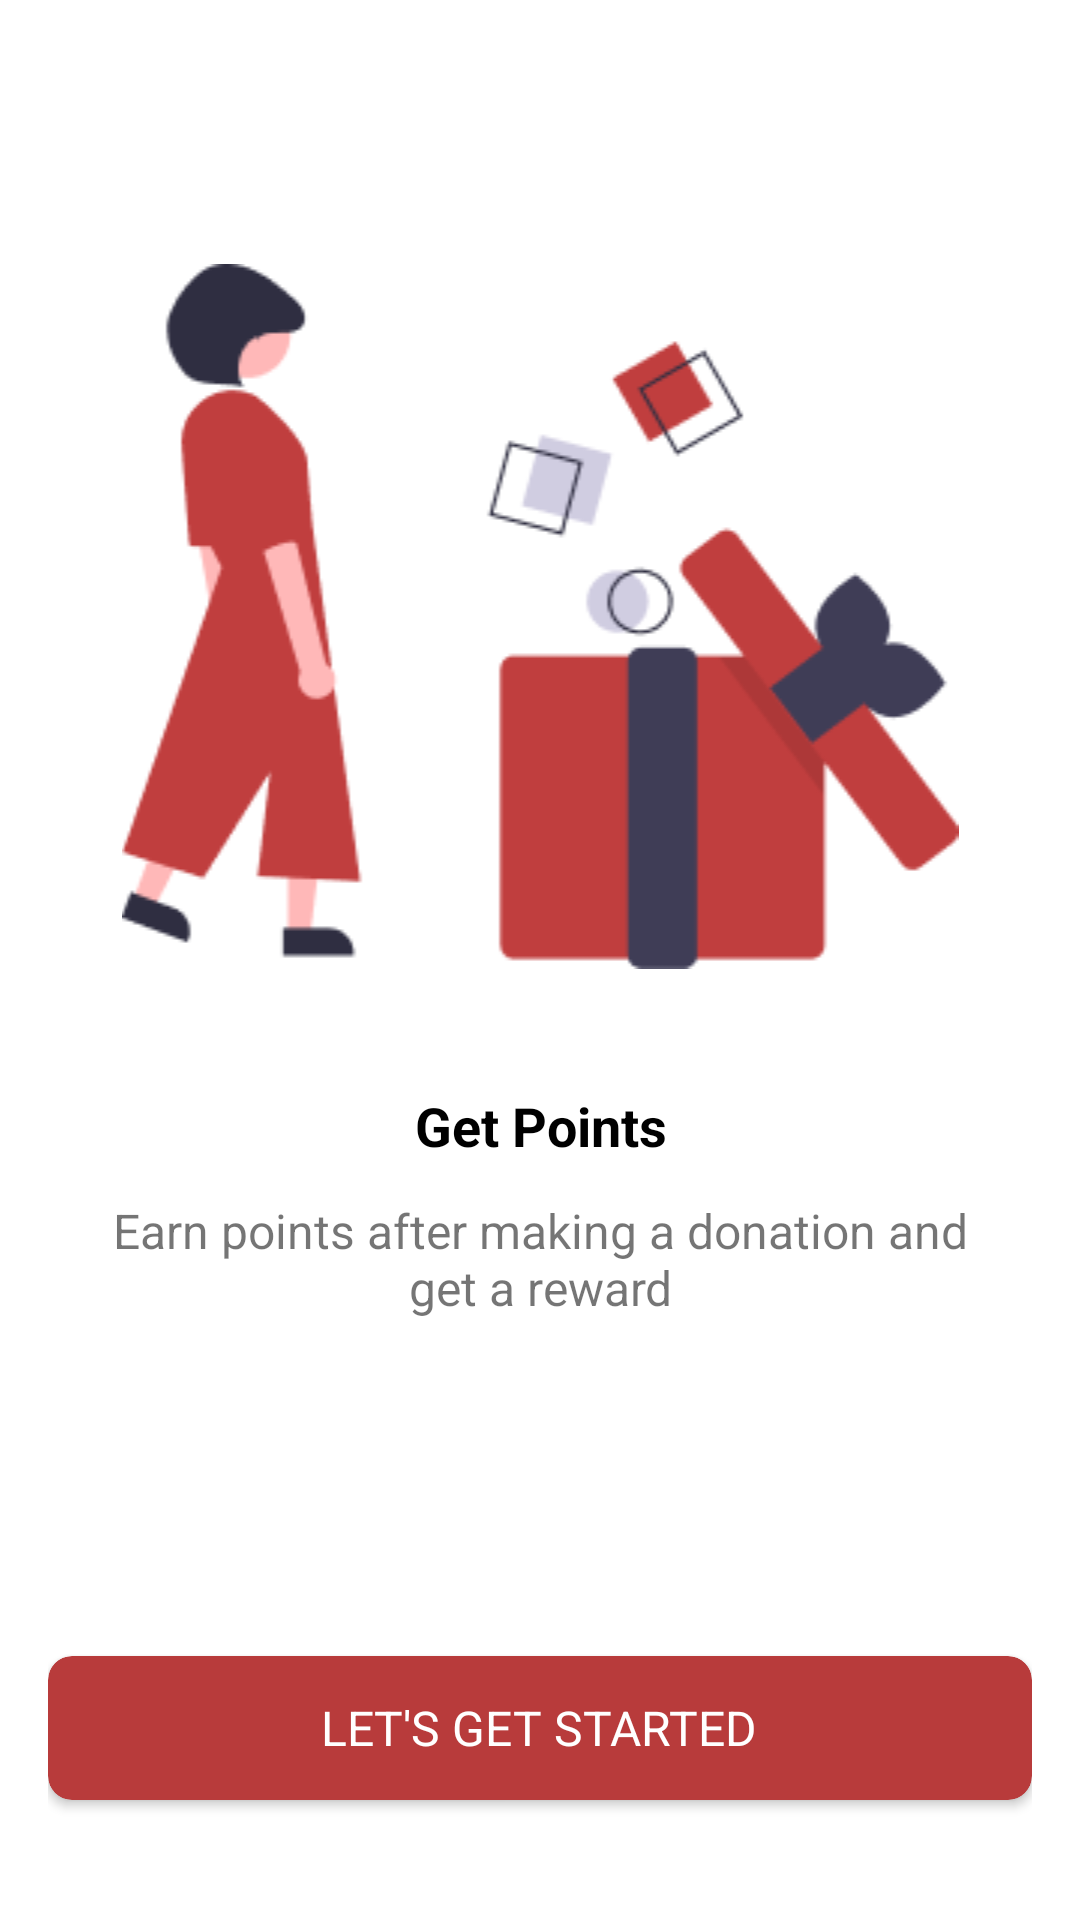

Produce the Android XML layout that renders to this screen, including the resource entries it uses.
<!-- AndroidManifest.xml: application theme Theme.Turahan -->
<!-- res/layout/fragment_third_screen.xml -->
<?xml version="1.0" encoding="utf-8"?>
<androidx.constraintlayout.widget.ConstraintLayout xmlns:android="http://schemas.android.com/apk/res/android"
    xmlns:tools="http://schemas.android.com/tools"
    android:layout_width="match_parent"
    android:layout_height="match_parent"
    android:padding="16dp"
    xmlns:app="http://schemas.android.com/apk/res-auto"
    tools:context=".onboarding.screens.ThirdScreen">

    <ImageView
        android:id="@+id/img_slide_icon"
        android:layout_width="match_parent"
        android:layout_height="wrap_content"
        android:layout_marginTop="72dp"
        android:src="@drawable/ob_3"
        android:contentDescription="@string/app_name"
        app:layout_constraintStart_toStartOf="parent"
        app:layout_constraintEnd_toEndOf="parent"
        app:layout_constraintTop_toTopOf="parent"/>

    <TextView
        android:id="@+id/text_title"
        android:layout_width="match_parent"
        android:layout_height="wrap_content"
        android:text="@string/third_slide_title"
        android:textSize="18sp"
        android:textStyle="bold"
        android:textColor="@color/black"
        android:gravity="center"
        android:layout_marginTop="40dp"
        app:layout_constraintStart_toStartOf="parent"
        app:layout_constraintEnd_toEndOf="parent"
        app:layout_constraintTop_toBottomOf="@id/img_slide_icon"/>

    <TextView
        android:id="@+id/text_description"
        android:layout_width="match_parent"
        android:layout_height="wrap_content"
        android:text="@string/third_slide_description"
        android:textSize="16sp"
        android:layout_marginTop="12dp"
        android:layout_marginStart="10dp"
        android:layout_marginEnd="10dp"
        android:gravity="center"
        app:layout_constraintStart_toStartOf="parent"
        app:layout_constraintEnd_toEndOf="parent"
        app:layout_constraintTop_toBottomOf="@id/text_title"/>

    <androidx.cardview.widget.CardView
        android:id="@+id/btn_lets"
        android:layout_width="match_parent"
        android:layout_height="wrap_content"
        android:minHeight="48dp"
        app:cardBackgroundColor="@color/BrownDark"
        app:layout_constraintBottom_toBottomOf="parent"
        android:layout_marginBottom="24dp"
        app:cardCornerRadius="8dp"
        app:layout_constraintStart_toStartOf="parent"
        app:layout_constraintEnd_toEndOf="parent">

        <TextView
            android:layout_width="wrap_content"
            android:layout_height="wrap_content"
            android:text="@string/let_get_started"
            android:textAllCaps="true"
            android:textSize="16sp"
            android:layout_gravity="center"
            android:textColor="@color/white"/>

    </androidx.cardview.widget.CardView>


</androidx.constraintlayout.widget.ConstraintLayout>
<!-- resources referenced by this layout -->
<resources>
  <color name="BrownDark">#B83B3B</color>
  <color name="black">#FF000000</color>
  <color name="white">#FFFFFFFF</color>
  <!-- drawable ob_3: png bitmap (drawable, 11525 bytes) -->
  <string name="app_name">Turahan</string>
  <string name="let_get_started">Let\'s Get Started</string>
  <string name="third_slide_description">Earn points after making a donation and get a reward</string>
  <string name="third_slide_title">Get Points</string>
  <style name="Theme.Turahan" parent="Theme.MaterialComponents.Light.NoActionBar">
          
          <item name="colorPrimary">@color/purple_500</item>
          <item name="colorPrimaryVariant">@color/purple_700</item>
          <item name="colorOnPrimary">@color/white</item>
          
          <item name="colorSecondary">@color/teal_200</item>
          <item name="colorSecondaryVariant">@color/teal_700</item>
          <item name="colorOnSecondary">@color/black</item>
          
          <item name="android:statusBarColor">?attr/colorPrimaryVariant</item>
          
          <item name="bottomSheetDialogTheme">@style/AppBottomSheetDialogTheme</item>
      </style>
  <color name="purple_500">#FF6200EE</color>
  <color name="purple_700">#FF3700B3</color>
  <color name="teal_200">#FF03DAC5</color>
  <color name="teal_700">#FF018786</color>
  <style name="AppBottomSheetDialogTheme" parent="Theme.Design.Light.BottomSheetDialog">
          <item name="bottomSheetStyle">@style/AppModalStyle</item>
      </style>
  <style name="AppModalStyle" parent="Widget.Design.BottomSheet.Modal">
          <item name="android:background">@drawable/fragmentcorners</item>
      </style>
</resources>
